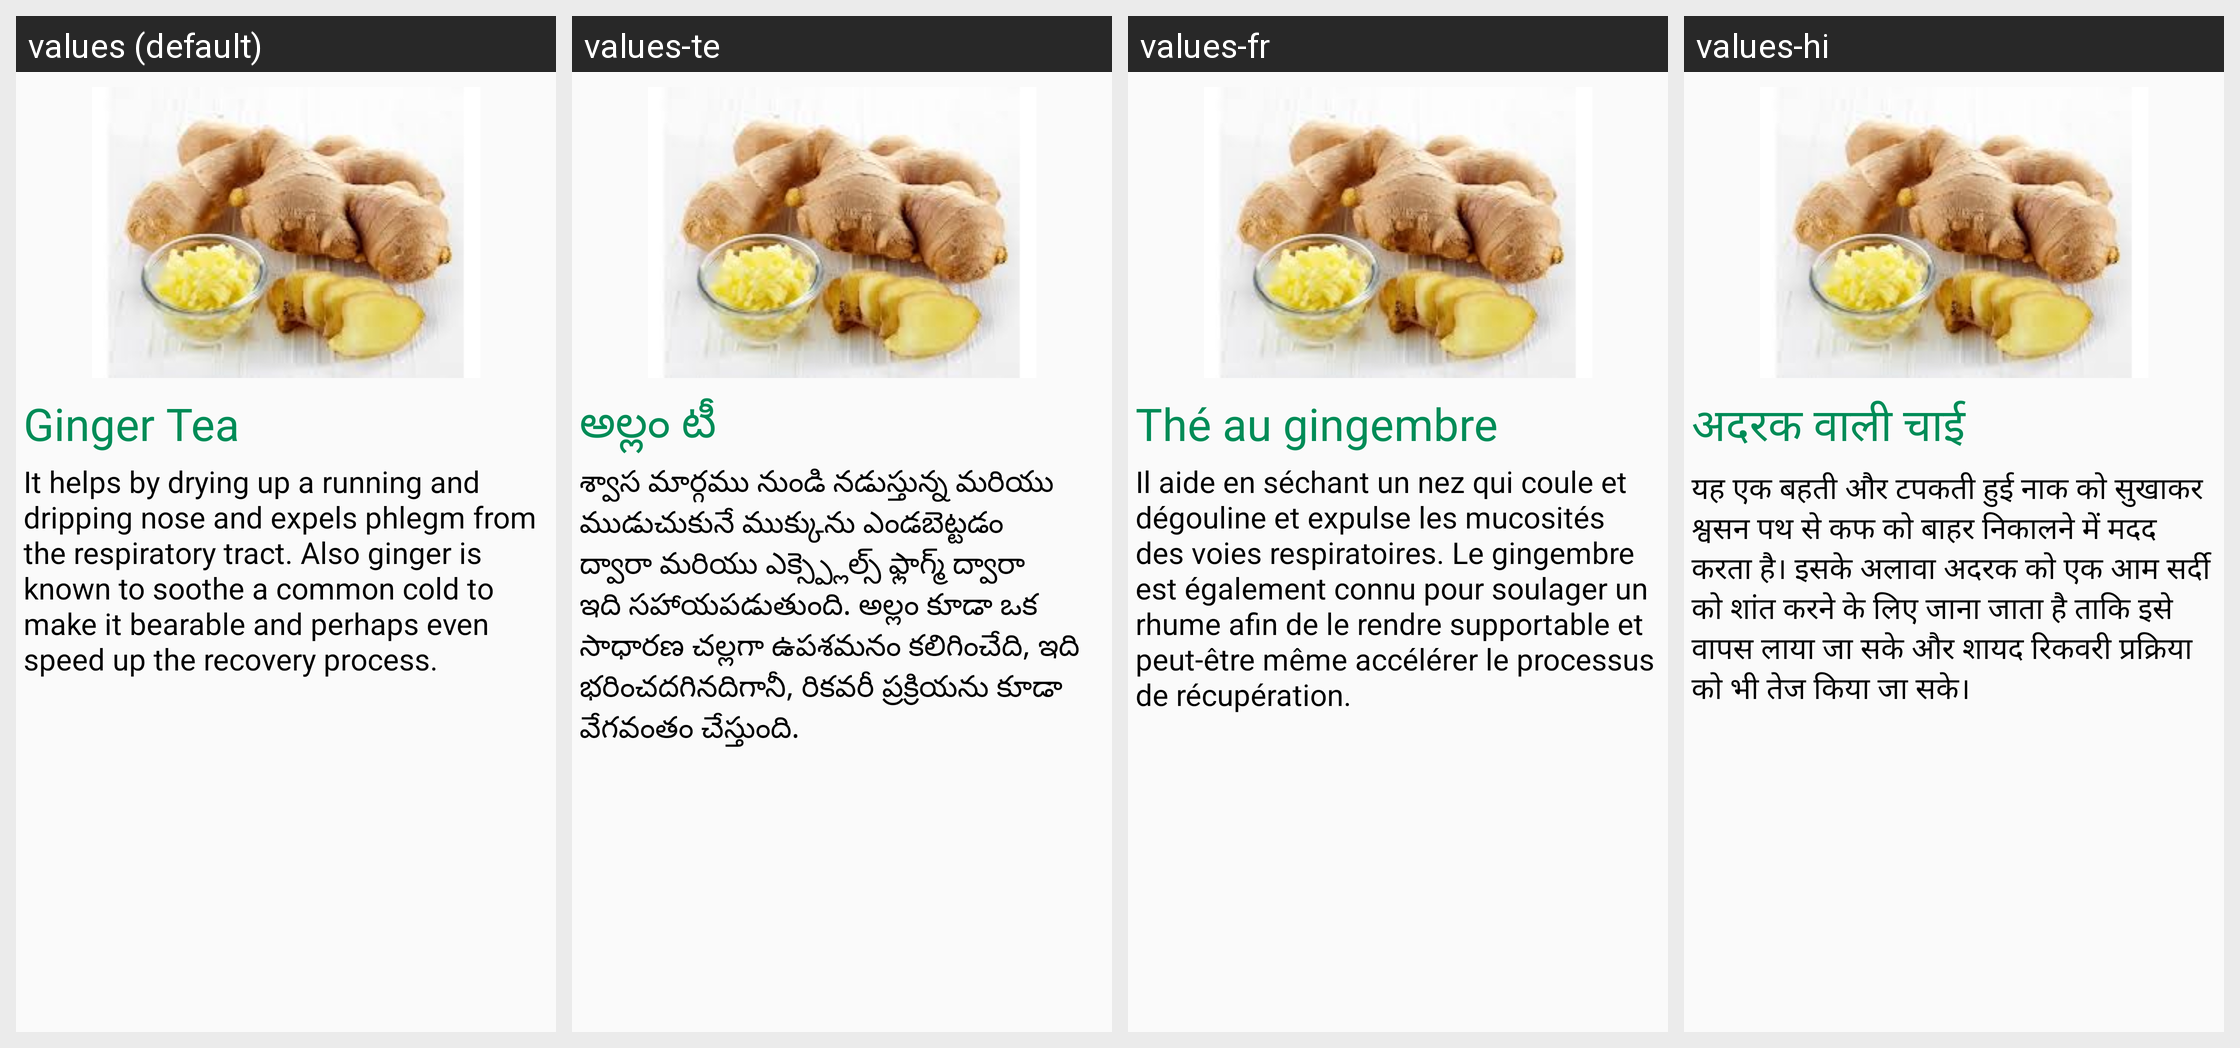

Locale-by-locale string values for the Android screen shown in this grid:
Android screen res/layout/coughfragment_tab1.xml rendered under 4 locales, left to right: values (default), values-te, values-fr, values-hi. Device: Nexus 5 (rendered at 1080×1920; each locale shown at half size, 540×960, under a caption strip naming it); theme AppTheme.
Strings drawn on this screen, with the default value and each locale's value (text and hints the layout hard-codes, and strings that could not be matched under every locale, appear in the picture but are not listed):

gin1
  values: Ginger Tea
  values-te: అల్లం టీ
  values-fr: Thé au gingembre
  values-hi: अदरक वाली चाई

gin2
  values: It helps by drying up a running and dripping nose and expels phlegm from the respiratory tract. Also ginger is known to soothe a common cold to make it bearable and perhaps even speed up the recovery process.
  values-te: శ్వాస మార్గము నుండి నడుస్తున్న మరియు ముడుచుకునే ముక్కును ఎండబెట్టడం ద్వారా మరియు ఎక్స్ప్లెల్స్ ఫ్లాగ్మ్ ద్వారా ఇది సహాయపడుతుంది. అల్లం కూడా ఒక సాధారణ చల్లగా ఉపశమనం కలిగించేది, ఇది భరించదగినదిగానీ, రికవరీ ప్రక్రియను కూడా వేగవంతం చేస్తుంది.
  values-fr: Il aide en séchant un nez qui coule et dégouline et expulse les mucosités des voies respiratoires. Le gingembre est également connu pour soulager un rhume afin de le rendre supportable et peut-être même accélérer le processus de récupération.
  values-hi: यह एक बहती और टपकती हुई नाक को सुखाकर श्वसन पथ से कफ को बाहर निकालने में मदद करता है। इसके अलावा अदरक को एक आम सर्दी को शांत करने के लिए जाना जाता है ताकि इसे वापस लाया जा सके और शायद रिकवरी प्रक्रिया को भी तेज किया जा सके।
